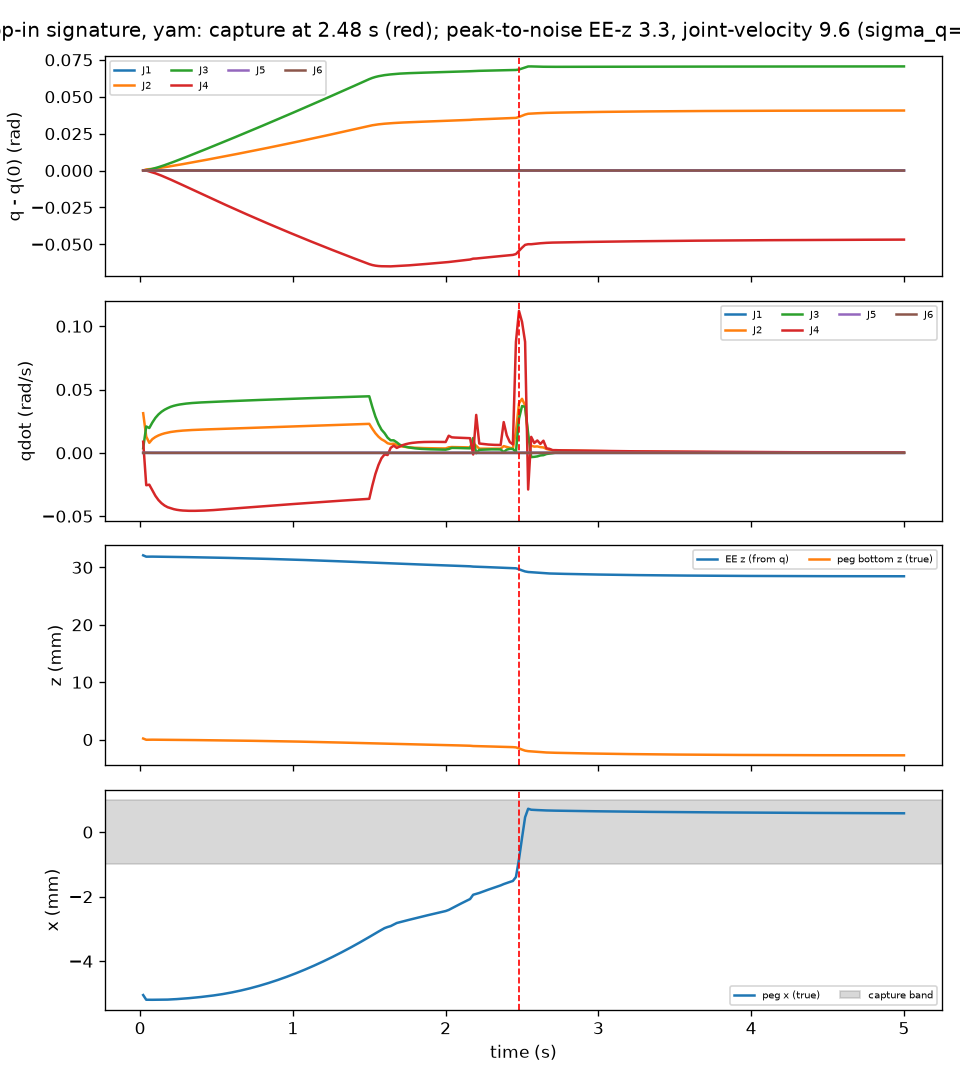

The data file committed next to this chart (first rows):
t, peg_x, peg_z, ee_z, q1, q2, q3, q4, q5, q6, qd1, qd2, qd3, qd4, qd5, qd6
0.02, -0.005048, 0.0001896, 0.0321, -4.594493764038999e-08, 2.368, 1.127, -0.33, 2.9539809451529173e-07, -1.0722473695304683e-07, 8.41739789419228e-07, 0.03131, 0.003671, 0.008806, 1.3603186655132638e-05, -1.049126109427082e-05
0.04, -0.005193, -2.8355145197722642e-05, 0.03187, -4.8126566478631675e-08, 2.369, 1.127, -0.33, 4.3601014500713937e-07, -4.996671121908605e-08, -5.551177239556461e-06, 0.01289, 0.02083, -0.02555, -1.5060503524490603e-05, 5.541636237969995e-05
0.06, -0.005195, -1.2204013112887546e-05, 0.03188, -1.100264221848688e-07, 2.369, 1.128, -0.3307, 2.4918043453769805e-07, 3.9935747408975986e-07, -1.1009798037260544e-07, 0.007951, 0.01963, -0.02512, 8.627859701194548e-06, 4.012907206598619e-06
0.08, -0.005195, -1.32686656856007e-05, 0.03188, -1.2265698106908207e-07, 2.369, 1.128, -0.3312, 2.760868633996844e-07, 4.828531858394775e-07, -7.69391759546805e-07, 0.01084, 0.02396, -0.02945, -1.3361658392669127e-06, -6.548075493524204e-07
0.1, -0.005194, -1.6816056620516662e-05, 0.03187, -1.4256044940627124e-07, 2.369, 1.129, -0.3319, 2.2399260358679854e-07, 5.283951325125115e-07, -9.305808522123653e-07, 0.01253, 0.02762, -0.03392, -2.0817759640708392e-06, -1.946209573598729e-06
0.12, -0.005194, -2.0886513856399613e-05, 0.03187, -1.6306897311371462e-07, 2.37, 1.129, -0.3327, 1.718665279284151e-07, 5.504852200636838e-07, -8.926586750092915e-07, 0.01376, 0.03037, -0.03727, -1.7486137811605447e-06, -2.978249380498602e-06
0.14, -0.005193, -2.52702343580824e-05, 0.03186, -1.8171014342019345e-07, 2.37, 1.13, -0.3335, 1.287610948315918e-07, 5.493744391405894e-07, -7.455750751149338e-07, 0.0147, 0.03246, -0.03974, -1.1570779763139498e-06, -4.427162218429178e-06
0.16, -0.005191, -2.9889591672521698e-05, 0.03185, -1.9773823035499895e-07, 2.37, 1.131, -0.3344, 9.658817330073852e-08, 5.257353607012057e-07, -6.520746790113781e-07, 0.01544, 0.03407, -0.04158, -7.729493767062592e-07, -5.040215600895957e-06
0.18, -0.005189, -3.469715057410894e-05, 0.03185, -2.203072004361508e-07, 2.371, 1.131, -0.3353, 1.5046459955822025e-07, 4.769603065876696e-07, -1.3264952963015639e-06, 0.01601, 0.03531, -0.0429, 3.6473372709674375e-06, -1.8101171116176182e-05
0.2, -0.005185, -3.975781691353819e-05, 0.03184, -2.3185727241728707e-07, 2.371, 1.132, -0.3362, 1.316327302383541e-07, 3.494769741000207e-07, -3.6963398107488406e-07, 0.01649, 0.03638, -0.04368, 4.893266386585674e-07, -5.6091003617065756e-06
0.22, -0.005179, -4.464216796590259e-05, 0.03183, -2.4039242897057616e-07, 2.371, 1.133, -0.3371, 1.3126122591958674e-07, 3.338619522988066e-07, -2.8447064365537386e-07, 0.01685, 0.03715, -0.04443, 7.684559421800746e-07, -4.005242120959526e-06
0.24, -0.005173, -4.96389320403523e-05, 0.03182, -2.4768382859793953e-07, 2.372, 1.134, -0.3381, 1.320986693685952e-07, 3.289545384383009e-07, -2.3656049975088346e-07, 0.01715, 0.03774, -0.04495, 7.299583111930624e-07, -3.9371561149825786e-06
0.26, -0.005167, -5.4767519360870986e-05, 0.03181, -2.541577117963165e-07, 2.372, 1.135, -0.339, 1.3175361686395014e-07, 3.2327117761069587e-07, -2.0044774438474293e-07, 0.01739, 0.03822, -0.0453, 6.643383194130006e-07, -4.012851235000443e-06
0.28, -0.00516, -6.002070131064241e-05, 0.03181, -2.599691553770418e-07, 2.372, 1.135, -0.34, 1.302037378460555e-07, 3.1619841080545685e-07, -1.6979691650922258e-07, 0.0176, 0.03859, -0.04553, 6.093028514440239e-07, -4.070801166524217e-06
0.3, -0.005153, -6.53923301391357e-05, 0.0318, -2.652056232361788e-07, 2.373, 1.136, -0.3409, 1.277100386031755e-07, 3.082587524300761e-07, -1.4283199004551773e-07, 0.01777, 0.0389, -0.04568, 5.678509088922831e-07, -4.101018485996608e-06
0.32, -0.005145, -7.087844953407307e-05, 0.03179, -2.699339673563495e-07, 2.373, 1.137, -0.3419, 1.2451867153831803e-07, 3.000011859659626e-07, -1.1886865305781786e-07, 0.01792, 0.03915, -0.04575, 5.379714737329944e-07, -4.107921777540085e-06
0.34, -0.005136, -7.647567921997833e-05, 0.03178, -2.74204936384414e-07, 2.374, 1.138, -0.3428, 1.2085814481170614e-07, 2.9172112813684377e-07, -9.718239068069795e-08, 0.01805, 0.03936, -0.04578, 5.185468211107279e-07, -4.102737457220269e-06
0.36, -0.005127, -8.218220933761677e-05, 0.03177, -2.780612210512885e-07, 2.374, 1.139, -0.3438, 1.1691139626138767e-07, 2.836471896326131e-07, -7.749801408121916e-08, 0.01817, 0.03954, -0.04576, 5.072063704405667e-07, -4.087367951439543e-06
0.38, -0.005117, -8.799690024338669e-05, 0.03176, -2.8154069147334846e-07, 2.374, 1.14, -0.3448, 1.128170279939915e-07, 2.759750793956997e-07, -5.955644932782472e-08, 0.01827, 0.03969, -0.04571, 5.021729118505075e-07, -4.064416702951699e-06
0.4, -0.005107, -9.391925743276741e-05, 0.03175, -2.8467547190779217e-07, 2.375, 1.14, -0.3457, 1.0868742571866973e-07, 2.6882374791321405e-07, -4.3079839890353836e-08, 0.01837, 0.03983, -0.04564, 5.023118532643272e-07, -4.037515650494622e-06
0.42, -0.005097, -9.994915200001175e-05, 0.03174, -2.874894911995018e-07, 2.375, 1.141, -0.3467, 1.046307936191552e-07, 2.621637305256015e-07, -2.7712704112971007e-08, 0.01847, 0.03995, -0.04555, 5.071477800303097e-07, -4.011819697158278e-06
0.44, -0.005085, -0.0001061, 0.03173, -2.90006391981399e-07, 2.375, 1.142, -0.3477, 1.0071415859417636e-07, 2.5605344563718596e-07, -1.347602900356581e-08, 0.01855, 0.04006, -0.04545, 5.148970873047259e-07, -3.983625353352149e-06
0.46, -0.005074, -0.0001123, 0.03172, -2.936532059230797e-07, 2.376, 1.143, -0.3486, 1.0784922348717067e-07, 2.4676862652050023e-07, -2.1408379931204703e-07, 0.01863, 0.04016, -0.04533, 2.175725468727524e-06, -4.7331397125476344e-06
0.48, -0.005061, -0.0001186, 0.03171, -2.9641775534091235e-07, 2.376, 1.144, -0.3496, 1.1084795177264672e-07, 2.3343218320316149e-07, 2.1475732059119512e-08, 0.01871, 0.04026, -0.04517, 6.4187358878935e-07, -4.232350104075055e-06
0.5, -0.005048, -0.000125, 0.0317, -2.978407054496515e-07, 2.377, 1.145, -0.3505, 1.093874860322772e-07, 2.2454072223143878e-07, 4.522693795550013e-08, 0.01879, 0.04037, -0.04499, 6.369599803638045e-07, -4.111379666890173e-06
0.52, -0.005034, -0.0001315, 0.03169, -2.988489216239388e-07, 2.377, 1.145, -0.3515, 1.0818002184137902e-07, 2.165056054735657e-07, 5.882778633233036e-08, 0.01887, 0.04048, -0.04481, 6.431154417264264e-07, -4.054527918727172e-06
0.54, -0.005019, -0.0001381, 0.03168, -2.996360821064909e-07, 2.377, 1.146, -0.3524, 1.0707061093712601e-07, 2.096371601280204e-07, 6.823229475544771e-08, 0.01896, 0.04059, -0.04463, 6.468089703094507e-07, -3.996920800862664e-06
0.56, -0.005002, -0.0001448, 0.03166, -3.002494549588423e-07, 2.378, 1.147, -0.3533, 1.0605722536499943e-07, 2.0388507526428895e-07, 7.632056090113636e-08, 0.01904, 0.0407, -0.04445, 6.517396833787393e-07, -3.944228951076594e-06
0.58, -0.004985, -0.0001517, 0.03165, -3.0070498653134707e-07, 2.378, 1.148, -0.3543, 1.0518038661449804e-07, 1.990942052736509e-07, 8.386259684022307e-08, 0.01913, 0.0408, -0.04426, 6.586871185225468e-07, -3.898765789169824e-06
0.6, -0.004967, -0.0001586, 0.03164, -3.010126758762305e-07, 2.379, 1.149, -0.3552, 1.044717025002639e-07, 1.951588251386309e-07, 9.094086171987626e-08, 0.01921, 0.0409, -0.04407, 6.669241683025491e-07, -3.857770464288e-06
0.62, -0.004948, -0.0001657, 0.03163, -3.0118158395208025e-07, 2.379, 1.15, -0.3561, 1.0395086834830635e-07, 1.920060150291964e-07, 9.75995193316829e-08, 0.0193, 0.041, -0.04389, 6.760219920037614e-07, -3.820495552040966e-06
0.64, -0.004928, -0.000173, 0.03162, -3.012190000280762e-07, 2.379, 1.151, -0.3571, 1.0363513228950594e-07, 1.895497303888904e-07, 1.039239024821553e-07, 0.01938, 0.0411, -0.0437, 6.85867958291643e-07, -3.787419152255196e-06
0.66, -0.004907, -0.0001803, 0.0316, -3.0113216924346043e-07, 2.38, 1.151, -0.358, 1.0353238686022936e-07, 1.8773956470015017e-07, 1.099059245494478e-07, 0.01946, 0.0412, -0.04351, 6.96054618732146e-07, -3.756990799510596e-06
0.68, -0.004885, -0.0001878, 0.03159, -3.0092592847646835e-07, 2.38, 1.152, -0.3589, 1.0365673630229372e-07, 1.8647256916547697e-07, 1.1566883151705495e-07, 0.01954, 0.04129, -0.04332, 7.068257080466606e-07, -3.7313549557913597e-06
0.7, -0.004862, -0.0001954, 0.03158, -3.006060363226213e-07, 2.381, 1.153, -0.3598, 1.0401080249313778e-07, 1.8570298630712923e-07, 1.2113912709778722e-07, 0.01963, 0.04139, -0.04314, 7.17617775104045e-07, -3.7076898328145023e-06
0.72, -0.004838, -0.0002032, 0.03157, -3.001772164216234e-07, 2.381, 1.154, -0.3607, 1.0459733394619868e-07, 1.8537346585833734e-07, 1.2640669946972267e-07, 0.01971, 0.04148, -0.04295, 7.285834321804787e-07, -3.687042931397038e-06
0.74, -0.004814, -0.0002111, 0.03155, -2.9964476596095123e-07, 2.381, 1.155, -0.3616, 1.0541299605297821e-07, 1.8546394168080426e-07, 1.3140845575369727e-07, 0.01979, 0.04158, -0.04277, 7.393530818517067e-07, -3.6675589437944234e-06
0.76, -0.004788, -0.0002191, 0.03154, -2.990108414967991e-07, 2.382, 1.156, -0.3625, 1.0646835565105893e-07, 1.858658851027736e-07, 1.3632762469429185e-07, 0.01987, 0.04167, -0.04258, 7.505522213761784e-07, -3.652882654629374e-06
0.78, -0.004761, -0.0002273, 0.03153, -2.9827923277557975e-07, 2.382, 1.157, -0.3634, 1.0776018216737909e-07, 1.8655564965332976e-07, 1.4103201960698106e-07, 0.01995, 0.04176, -0.0424, 7.614591690139598e-07, -3.6387230708107092e-06
0.8, -0.004734, -0.0002357, 0.03151, -2.974542430986576e-07, 2.383, 1.157, -0.3643, 1.0928158112907246e-07, 1.8752562758146324e-07, 1.4554325386645008e-07, 0.02004, 0.04185, -0.04222, 7.721121121969512e-07, -3.625483627519869e-06
0.82, -0.004705, -0.0002442, 0.0315, -2.965384382083141e-07, 2.383, 1.158, -0.3652, 1.11034341400293e-07, 1.887228615705393e-07, 1.4993303169603768e-07, 0.02012, 0.04194, -0.04203, 7.827724418971272e-07, -3.614548759810878e-06
0.84, -0.004676, -0.0002528, 0.03148, -2.955355899986743e-07, 2.384, 1.159, -0.3661, 1.1301092052655626e-07, 1.901434322815166e-07, 1.5413806032610576e-07, 0.0202, 0.04203, -0.04185, 7.931192198476612e-07, -3.6040242266544563e-06
0.86, -0.004646, -0.0002616, 0.03147, -2.9444956917449415e-07, 2.384, 1.16, -0.367, 1.1520380886812548e-07, 1.9179043317568361e-07, 1.5817321353039075e-07, 0.02028, 0.04212, -0.04167, 8.031979157616818e-07, -3.5939460221386448e-06
0.88, -0.004615, -0.0002706, 0.03145, -2.9328069372193244e-07, 2.384, 1.161, -0.3679, 1.1762294536537381e-07, 1.9357237138196297e-07, 1.6219966790568142e-07, 0.02036, 0.04221, -0.04149, 8.136085146764029e-07, -3.5875539612984422e-06
0.9, -0.004583, -0.0002798, 0.03144, -2.920319790995863e-07, 2.385, 1.162, -0.3687, 1.2026053803841772e-07, 1.9549541620980436e-07, 1.66060706353568e-07, 0.02045, 0.0423, -0.04131, 8.236418500786172e-07, -3.580707988989341e-06
0.92, -0.00455, -0.0002891, 0.03142, -2.9070598012954285e-07, 2.385, 1.163, -0.3696, 1.2311295243347058e-07, 1.975500044947461e-07, 1.6980174374628412e-07, 0.02053, 0.04239, -0.04113, 8.334820218589954e-07, -3.574502530020543e-06
0.94, -0.004517, -0.0002986, 0.03141, -2.8930399946315553e-07, 2.386, 1.164, -0.3705, 1.261812286350226e-07, 1.9970059899090215e-07, 1.7348507436199673e-07, 0.02061, 0.04247, -0.04095, 8.433237063166695e-07, -3.569698535896948e-06
0.96, -0.004482, -0.0003083, 0.03139, -2.8782918375515714e-07, 2.386, 1.164, -0.3714, 1.294561616084759e-07, 2.0196875220601175e-07, 1.7701429529021605e-07, 0.02069, 0.04256, -0.04078, 8.528011451700034e-07, -3.5642517414022048e-06
0.98, -0.004447, -0.0003182, 0.03137, -2.8628209634644963e-07, 2.387, 1.165, -0.3722, 1.3294250112305294e-07, 2.0430425400912963e-07, 1.8052341881205876e-07, 0.02077, 0.04264, -0.0406, 8.624199729875139e-07, -3.560865936813516e-06
1, -0.00441, -0.0003282, 0.03136, -2.846644975266198e-07, 2.387, 1.166, -0.3731, 1.3663701080336797e-07, 2.0670372220590484e-07, 1.8393308147902094e-07, 0.02085, 0.04273, -0.04042, 8.718257910345504e-07, -3.5573029582853503e-06
1.02, -0.004373, -0.0003385, 0.03134, -2.829796540593244e-07, 2.387, 1.167, -0.3739, 1.4052823185416151e-07, 2.0921057539849163e-07, 1.871946325886449e-07, 0.02094, 0.04281, -0.04025, 8.808281867523268e-07, -3.5524866765203855e-06
1.04, -0.004335, -0.0003489, 0.03132, -2.81228806242951e-07, 2.388, 1.168, -0.3748, 1.446175854868456e-07, 2.1179804529522093e-07, 1.9042365879717602e-07, 0.02102, 0.0429, -0.04007, 8.899478982602987e-07, -3.5492406869825974e-06
1.06, -0.004297, -0.0003595, 0.0313, -2.794118590857286e-07, 2.388, 1.169, -0.3756, 1.4891067160551352e-07, 2.1441930115644253e-07, 1.9364509541528248e-07, 0.0211, 0.04298, -0.0399, 8.992147850769151e-07, -3.547549053195792e-06
1.08, -0.004257, -0.0003703, 0.03129, -2.775312660472158e-07, 2.389, 1.17, -0.3765, 1.533992005952888e-07, 2.171105582347961e-07, 1.967363991941299e-07, 0.02118, 0.04307, -0.03973, 9.081104774749115e-07, -3.5443298105245637e-06
1.1, -0.004217, -0.0003813, 0.03127, -2.755864814061972e-07, 2.389, 1.171, -0.3773, 1.5809116764316983e-07, 2.1981220069629925e-07, 1.9987737449038312e-07, 0.02127, 0.04315, -0.03955, 9.173515504825252e-07, -3.5437128880430045e-06
1.12, -0.004176, -0.0003926, 0.03125, -2.7357810249468195e-07, 2.39, 1.172, -0.3782, 1.6298651351981796e-07, 2.2251810902991409e-07, 2.029539755700113e-07, 0.02135, 0.04323, -0.03938, 9.26430643134135e-07, -3.5425877694392062e-06
1.14, -0.004134, -0.000404, 0.03123, -2.7150964365767e-07, 2.39, 1.173, -0.379, 1.6807034880863542e-07, 2.2530502090637664e-07, 2.0586931967984396e-07, 0.02143, 0.04331, -0.03921, 9.349776295192817e-07, -3.5388554895209836e-06
1.16, -0.004091, -0.0004156, 0.03121, -2.6938094937842123e-07, 2.39, 1.173, -0.3798, 1.7334929905192685e-07, 2.281242341597228e-07, 2.0883594874098604e-07, 0.02151, 0.04339, -0.03904, 9.439099562954895e-07, -3.5377190112270604e-06
1.18, -0.004047, -0.0004275, 0.03119, -2.671938204130713e-07, 2.391, 1.174, -0.3807, 1.7881708532254064e-07, 2.310110499748618e-07, 2.116885227718062e-07, 0.02159, 0.04347, -0.03887, 9.525320180232556e-07, -3.534905913812522e-06
1.2, -0.004003, -0.0004396, 0.03117, -2.6494681125040377e-07, 2.391, 1.175, -0.3815, 1.8448606338064143e-07, 2.3388927458055646e-07, 2.1464407815445396e-07, 0.02168, 0.04355, -0.03871, 9.616996345683705e-07, -3.5353718005192755e-06
... 190 more rows
